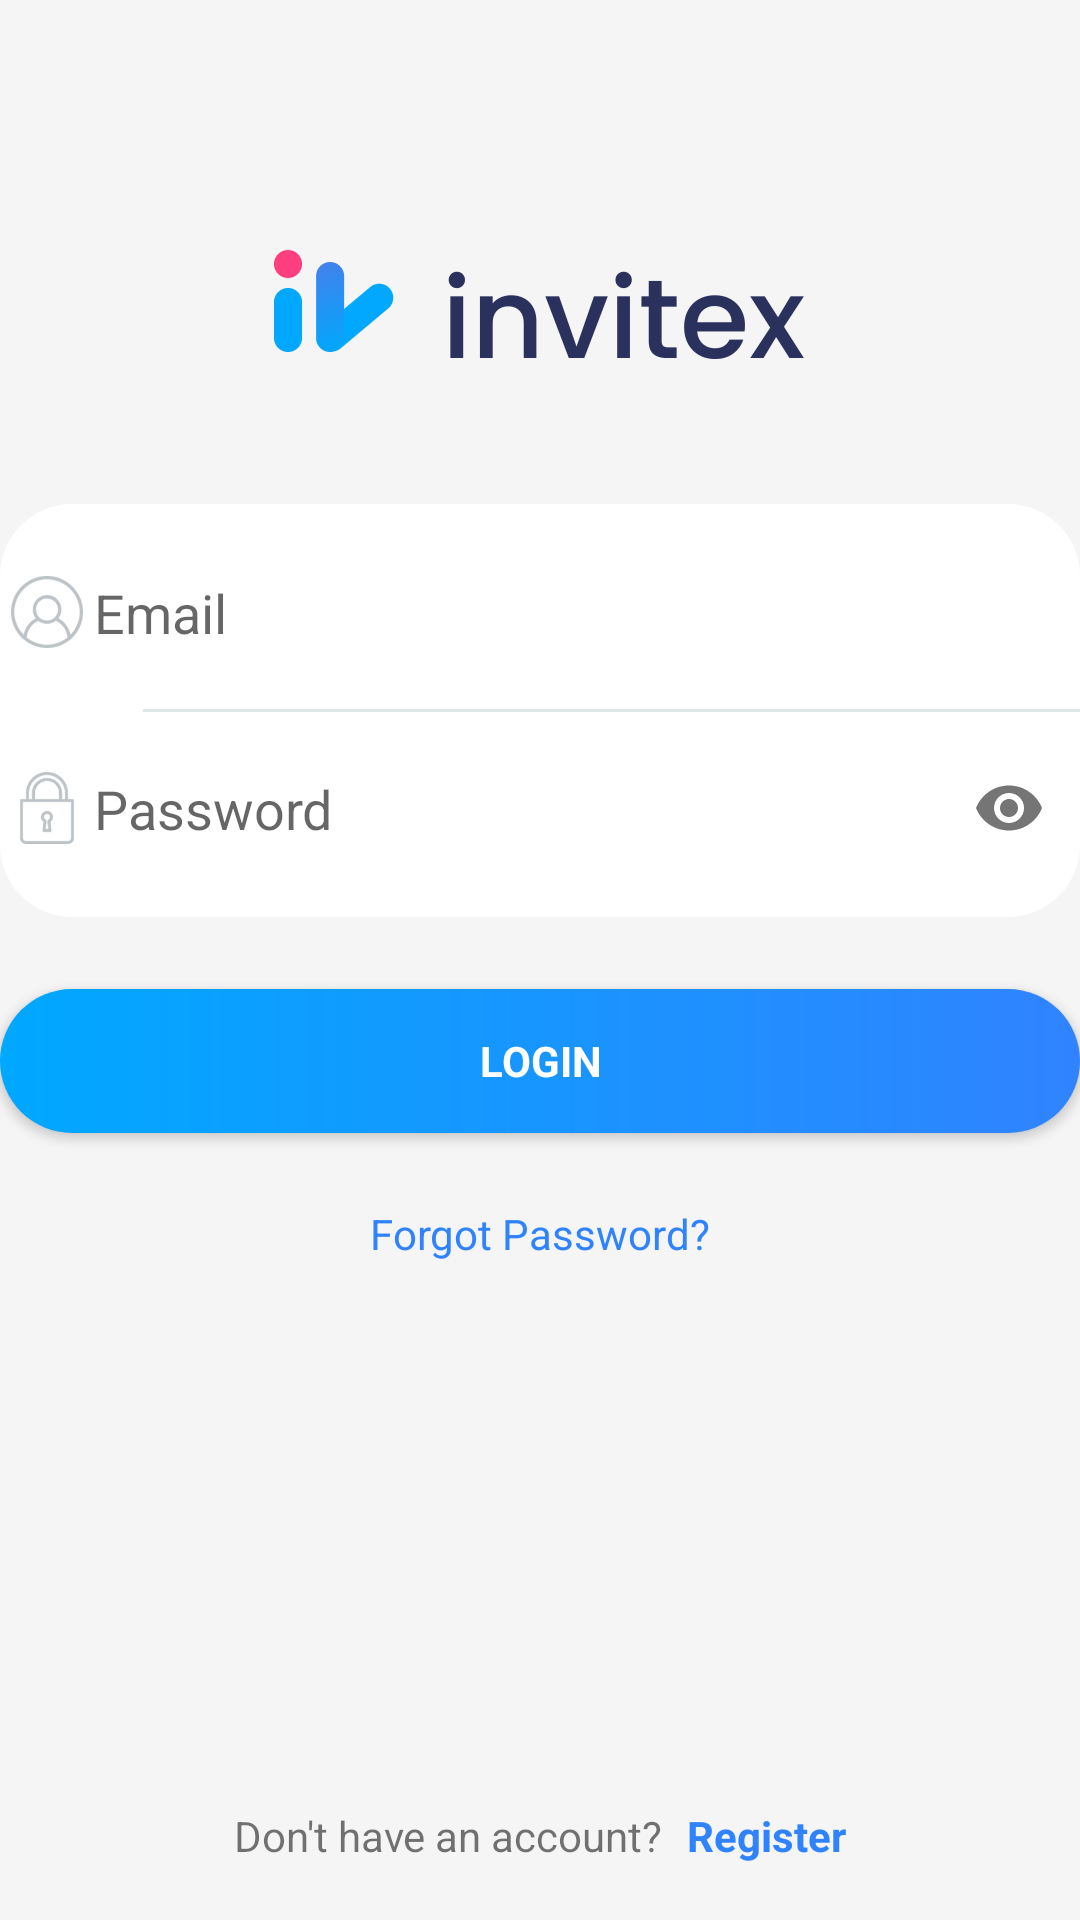

Produce the Android XML layout that renders to this screen, including the resource entries it uses.
<!-- AndroidManifest.xml: activity theme AppThemeNoActionBar -->
<!-- res/layout/activity_login.xml -->
<?xml version="1.0" encoding="utf-8"?>
<LinearLayout xmlns:android="http://schemas.android.com/apk/res/android"
    xmlns:app="http://schemas.android.com/apk/res-auto"
    xmlns:tools="http://schemas.android.com/tools"
    android:layout_width="match_parent"
    android:layout_height="match_parent"
    android:background="@color/colorWhiteSmoke"
    android:gravity="center_horizontal"
    android:orientation="vertical"
    tools:context=".LoginActivity">

    
    <ProgressBar
        android:id="@+id/login_progress"
        style="?android:attr/progressBarStyleLarge"
        android:layout_width="wrap_content"
        android:layout_height="wrap_content"
        android:layout_marginBottom="8dp"
        android:visibility="gone" />

    <ScrollView
        android:id="@+id/login_form"
        android:layout_width="match_parent"
        android:layout_height="0dp"
        android:layout_weight="1">

        <LinearLayout
            android:id="@+id/email_login_form"
            android:layout_width="match_parent"
            android:layout_height="wrap_content"
            android:layout_marginTop="@dimen/activity_vertical_margin"
            android:orientation="vertical">

            <ImageView
                android:layout_width="196dp"
                android:layout_height="56dp"
                android:layout_gravity="center"
                android:layout_marginTop="80dp"
                android:layout_marginBottom="32dp"
                android:contentDescription="@string/logo"
                android:src="@drawable/logo_invitex_full_dark" />

            <LinearLayout
                android:layout_width="match_parent"
                android:layout_height="wrap_content"
                android:layout_marginLeft="@dimen/activity_horizontal_margin"
                android:layout_marginRight="@dimen/activity_horizontal_margin"
                android:background="@drawable/background_field_container"
                android:orientation="vertical"
                android:paddingLeft="@dimen/activity_horizontal_margin"
                android:paddingTop="12dp"
                android:paddingRight="@dimen/activity_horizontal_margin"
                android:paddingBottom="12dp">

                <LinearLayout
                    android:layout_width="match_parent"
                    android:layout_height="wrap_content"
                    android:orientation="horizontal">

                    <ImageView
                        android:layout_width="24dp"
                        android:layout_height="24dp"
                        android:layout_gravity="center"
                        android:layout_marginLeft="4dp"
                        android:layout_marginRight="4dp"
                        android:contentDescription="@string/prompt_email"
                        android:src="@drawable/ic_avatar" />

                    <com.google.android.material.textfield.TextInputLayout
                        android:layout_width="match_parent"
                        android:layout_height="wrap_content"
                        app:hintEnabled="false">

                        <AutoCompleteTextView
                            android:id="@+id/email"
                            android:layout_width="match_parent"
                            android:layout_height="wrap_content"
                            android:background="@android:color/transparent"
                            android:hint="@string/prompt_email"
                            android:inputType="textEmailAddress"
                            android:maxLines="1"
                            android:paddingLeft="@dimen/activity_horizontal_margin"
                            android:paddingTop="12dp"
                            android:paddingRight="@dimen/activity_horizontal_margin"
                            android:paddingBottom="12dp"
                            android:singleLine="true" />

                    </com.google.android.material.textfield.TextInputLayout>

                </LinearLayout>

                <View
                    android:layout_width="match_parent"
                    android:layout_height="1dp"
                    android:layout_marginStart="48dp"
                    android:layout_marginLeft="48dp"
                    android:layout_marginTop="8dp"
                    android:layout_marginBottom="8dp"
                    android:background="@color/colorSolitude" />

                <LinearLayout
                    android:layout_width="match_parent"
                    android:layout_height="wrap_content"
                    android:orientation="horizontal">

                    <ImageView
                        android:layout_width="24dp"
                        android:layout_height="24dp"
                        android:layout_gravity="center"
                        android:layout_marginLeft="4dp"
                        android:layout_marginRight="4dp"
                        android:contentDescription="@string/password"
                        android:src="@drawable/ic_lock" />

                    <com.google.android.material.textfield.TextInputLayout
                        android:layout_width="match_parent"
                        android:layout_height="wrap_content"
                        app:hintEnabled="false"
                        app:passwordToggleEnabled="true">

                        <EditText
                            android:id="@+id/password"
                            android:layout_width="match_parent"
                            android:layout_height="wrap_content"
                            android:background="@android:color/transparent"
                            android:hint="@string/password"
                            android:imeActionId="6"
                            android:imeActionLabel="@string/action_sign_in_short"
                            android:imeOptions="actionUnspecified"
                            android:inputType="textPassword"
                            android:maxLines="1"
                            android:paddingLeft="@dimen/activity_horizontal_margin"
                            android:paddingTop="12dp"
                            android:paddingRight="@dimen/activity_horizontal_margin"
                            android:paddingBottom="12dp"
                            android:singleLine="true" />

                    </com.google.android.material.textfield.TextInputLayout>

                </LinearLayout>

            </LinearLayout>

            <Button
                android:id="@+id/email_sign_in_button"
                style="?android:textAppearanceSmall"
                android:layout_width="match_parent"
                android:layout_height="wrap_content"
                android:layout_marginLeft="@dimen/activity_horizontal_margin"
                android:layout_marginTop="24dp"
                android:layout_marginRight="@dimen/activity_horizontal_margin"
                android:background="@drawable/background_button_accent"
                android:foreground="?attr/selectableItemBackground"
                android:text="@string/login"
                android:textColor="@android:color/white"
                android:textStyle="bold" />

            <TextView
                android:layout_width="wrap_content"
                android:layout_height="wrap_content"
                android:layout_gravity="center"
                android:layout_marginTop="24dp"
                android:layout_marginBottom="@dimen/activity_vertical_margin"
                android:text="@string/forgot_password"
                android:textColor="@color/colorAccent" />

        </LinearLayout>

    </ScrollView>

    <LinearLayout
        android:layout_width="match_parent"
        android:layout_height="56dp"
        android:background="@color/colorWhiteSmoke"
        android:clickable="true"
        android:focusable="true"
        android:foreground="?attr/selectableItemBackground"
        android:gravity="center"
        android:orientation="horizontal">

        <TextView
            android:layout_width="wrap_content"
            android:layout_height="wrap_content"
            android:text="@string/don_t_have_an_account" />

        <TextView
            android:layout_width="wrap_content"
            android:layout_height="wrap_content"
            android:layout_marginStart="8dp"
            android:layout_marginLeft="8dp"
            android:text="@string/register"
            android:textColor="@color/colorAccent"
            android:textStyle="bold" />

    </LinearLayout>

</LinearLayout>
<!-- resources referenced by this layout -->
<resources>
  <color name="colorAccent">#3083FF</color>
  <color name="colorSolitude">#DFE6E9</color>
  <color name="colorWhiteSmoke">#F5F5F5</color>
  <!-- drawable background_button_accent (drawable) -->
  <?xml version="1.0" encoding="utf-8"?>
  <shape xmlns:android="http://schemas.android.com/apk/res/android">
  
      <gradient
          android:endColor="@color/colorAccent"
          android:startColor="@color/colorDeepSkyBlue" />
      <corners android:radius="56dp" />
  
  </shape>
  <!-- drawable background_field_container (drawable) -->
  <?xml version="1.0" encoding="utf-8"?>
  <shape xmlns:android="http://schemas.android.com/apk/res/android">
  
      <solid android:color="@android:color/white" />
      <corners android:radius="24dp" />
  
  </shape>
  <!-- drawable ic_avatar: png bitmap (drawable-hdpi, 7891 bytes) -->
  <!-- drawable ic_lock: png bitmap (drawable-hdpi, 4799 bytes) -->
  <!-- drawable logo_invitex_full_dark: png bitmap (drawable-hdpi, 31815 bytes) -->
  <string name="action_sign_in_short">Sign in</string>
  <string name="don_t_have_an_account">Don\'t have an account?</string>
  <string name="forgot_password">Forgot Password?</string>
  <string name="login">Login</string>
  <string name="logo">Logo</string>
  <string name="password">Password</string>
  <string name="prompt_email">Email</string>
  <string name="register">Register</string>
  <style name="AppThemeNoActionBar" parent="Theme.AppCompat.Light.NoActionBar">
          
          <item name="colorPrimary">@color/colorPrimary</item>
          <item name="colorPrimaryDark">@color/colorPrimaryDark</item>
          <item name="colorAccent">@color/colorAccent</item>
      </style>
  <color name="colorDeepSkyBlue">#00A8FF</color>
  <color name="colorPrimary">#FFFFFF</color>
  <color name="colorPrimaryDark">#FFFFFF</color>
</resources>
